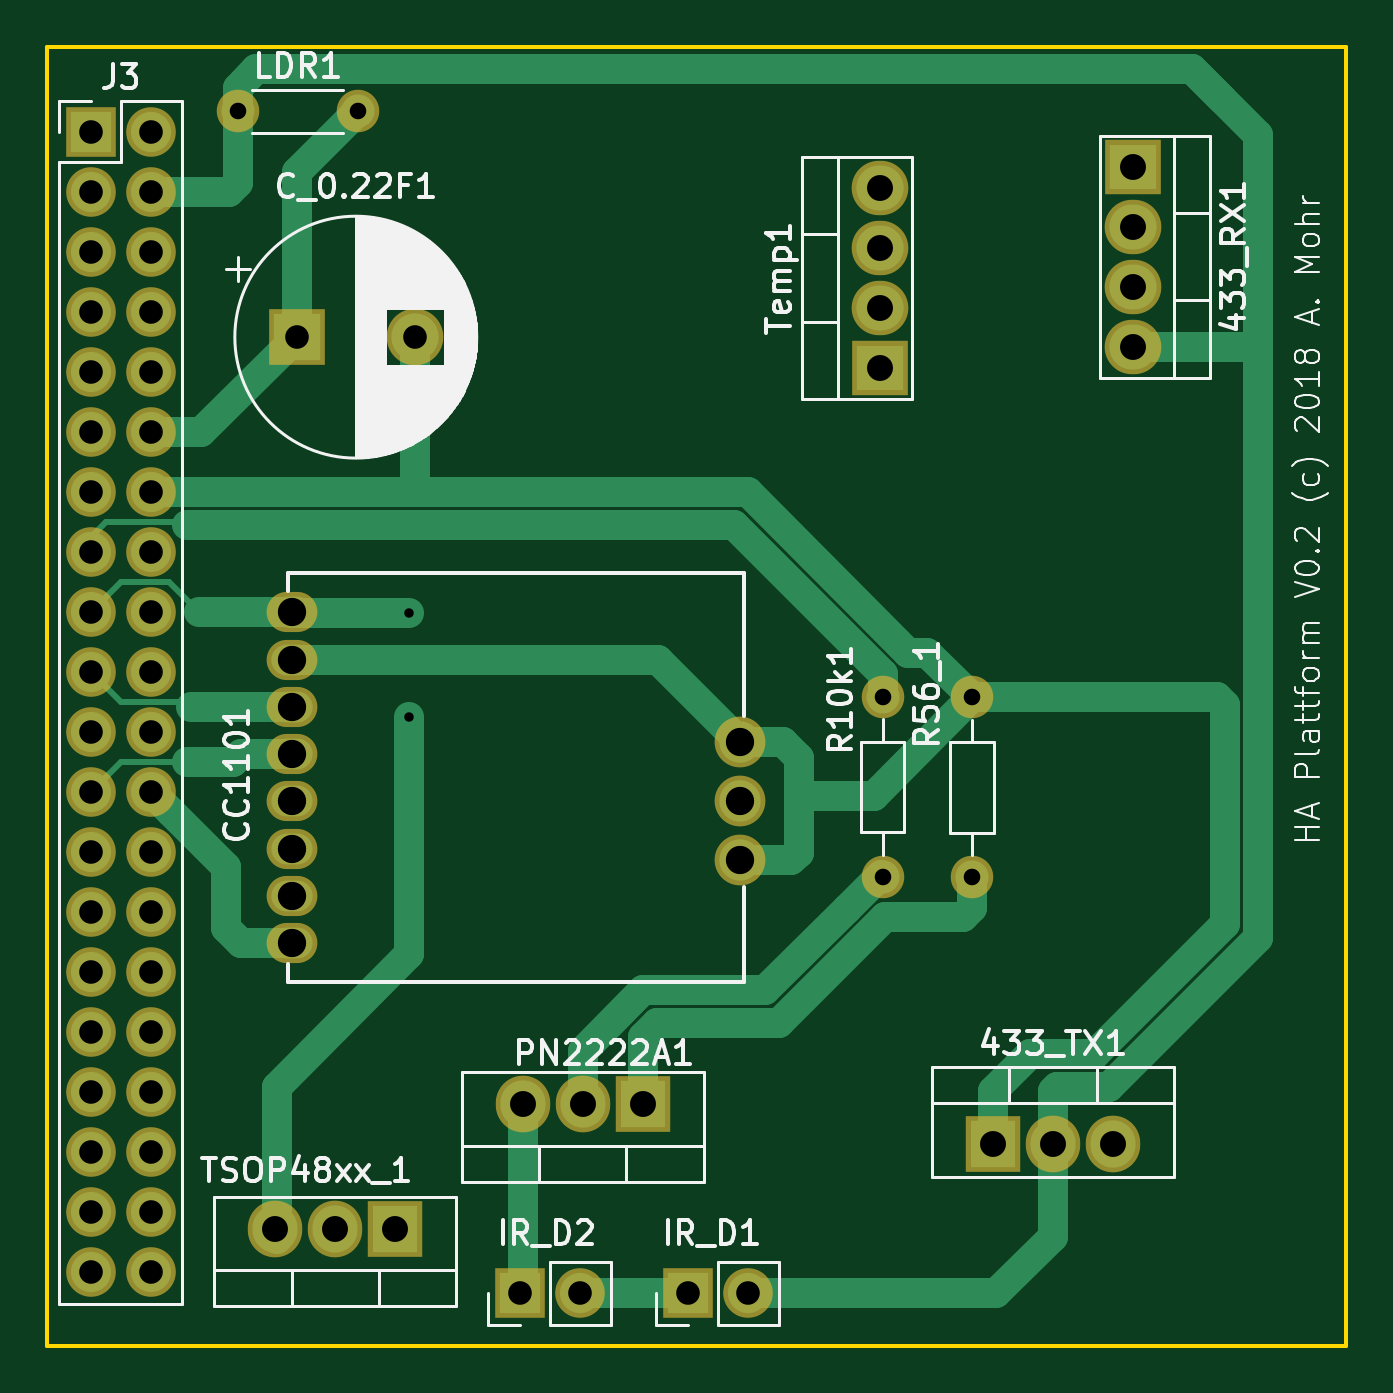
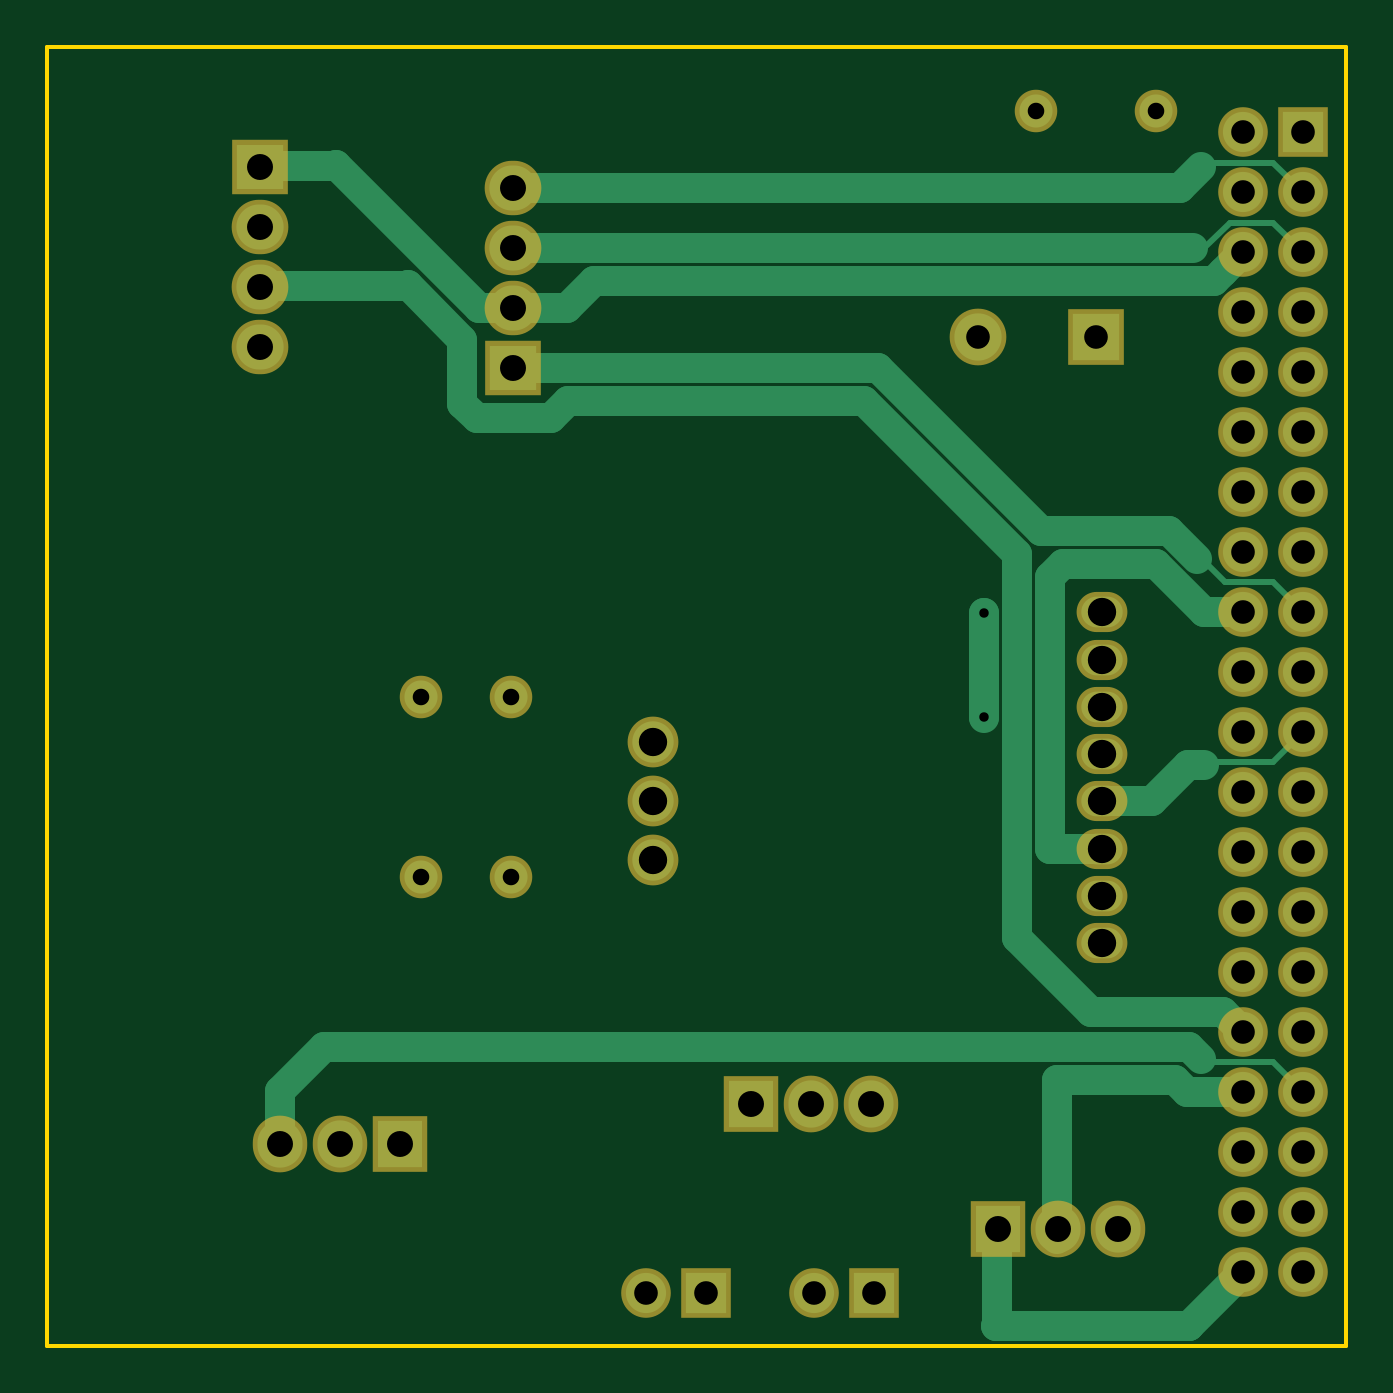
Circuit board: 8 layer files. Board 55.0 x 55.0 mm.
- bottom_copper: ha_plattform-B.Cu.gbl (7147 bytes)
- bottom_mask: ha_plattform-B.Mask.gbs (2896 bytes)
- bottom_silk: ha_plattform-B.SilkS.gbo (543 bytes)
- outline: ha_plattform-Edge.Cuts.gm1 (725 bytes)
- top_copper: ha_plattform-F.Cu.gtl (8097 bytes)
- top_mask: ha_plattform-F.Mask.gts (2896 bytes)
- top_silk: ha_plattform-F.SilkS.gto (38497 bytes)
- drill: ha_plattform.drl (1336 bytes)

=== bottom_copper: ha_plattform-B.Cu.gbl (7147 bytes, source omitted) ===
=== bottom_mask: ha_plattform-B.Mask.gbs ===
G04 #@! TF.GenerationSoftware,KiCad,Pcbnew,(5.0.0-rc2-dev-482-gf81c77cd4)*
G04 #@! TF.CreationDate,2018-05-21T20:47:16+02:00*
G04 #@! TF.ProjectId,ha_plattform,68615F706C617474666F726D2E6B6963,rev?*
G04 #@! TF.SameCoordinates,Original*
G04 #@! TF.FileFunction,Soldermask,Bot*
G04 #@! TF.FilePolarity,Negative*
%FSLAX46Y46*%
G04 Gerber Fmt 4.6, Leading zero omitted, Abs format (unit mm)*
G04 Created by KiCad (PCBNEW (5.0.0-rc2-dev-482-gf81c77cd4)) date Mon May 21 20:47:16 2018*
%MOMM*%
%LPD*%
G01*
G04 APERTURE LIST*
%ADD10R,2.400000X2.400000*%
%ADD11C,2.400000*%
%ADD12R,2.305000X2.400000*%
%ADD13O,2.305000X2.400000*%
%ADD14O,1.800000X1.800000*%
%ADD15C,1.800000*%
%ADD16R,2.100000X2.100000*%
%ADD17O,2.100000X2.100000*%
%ADD18R,2.400000X2.305000*%
%ADD19O,2.400000X2.305000*%
%ADD20O,2.150000X1.700000*%
%ADD21C,2.150000*%
G04 APERTURE END LIST*
D10*
X30570000Y-32290000D03*
D11*
X35570000Y-32290000D03*
D12*
X34740000Y-70040000D03*
D13*
X32200000Y-70040000D03*
X29660000Y-70040000D03*
D14*
X55370000Y-55140000D03*
D15*
X55370000Y-47520000D03*
D16*
X21844000Y-23622000D03*
D17*
X24384000Y-23622000D03*
X21844000Y-26162000D03*
X24384000Y-26162000D03*
X21844000Y-28702000D03*
X24384000Y-28702000D03*
X21844000Y-31242000D03*
X24384000Y-31242000D03*
X21844000Y-33782000D03*
X24384000Y-33782000D03*
X21844000Y-36322000D03*
X24384000Y-36322000D03*
X21844000Y-38862000D03*
X24384000Y-38862000D03*
X21844000Y-41402000D03*
X24384000Y-41402000D03*
X21844000Y-43942000D03*
X24384000Y-43942000D03*
X21844000Y-46482000D03*
X24384000Y-46482000D03*
X21844000Y-49022000D03*
X24384000Y-49022000D03*
X21844000Y-51562000D03*
X24384000Y-51562000D03*
X21844000Y-54102000D03*
X24384000Y-54102000D03*
X21844000Y-56642000D03*
X24384000Y-56642000D03*
X21844000Y-59182000D03*
X24384000Y-59182000D03*
X21844000Y-61722000D03*
X24384000Y-61722000D03*
X21844000Y-64262000D03*
X24384000Y-64262000D03*
X21844000Y-66802000D03*
X24384000Y-66802000D03*
X21844000Y-69342000D03*
X24384000Y-69342000D03*
X21844000Y-71882000D03*
X24384000Y-71882000D03*
D18*
X65960000Y-25070000D03*
D19*
X65960000Y-27610000D03*
X65960000Y-30150000D03*
X65960000Y-32690000D03*
D12*
X60040000Y-66460000D03*
D13*
X62580000Y-66460000D03*
X65120000Y-66460000D03*
D20*
X30353000Y-43942000D03*
X30353000Y-45942000D03*
X30353000Y-47942000D03*
X30353000Y-49942000D03*
X30353000Y-51942000D03*
X30353000Y-53942000D03*
X30353000Y-55942000D03*
X30353000Y-57942000D03*
D21*
X49353000Y-54442000D03*
X49353000Y-51942000D03*
X49353000Y-49442000D03*
D13*
X40132000Y-64770000D03*
X42672000Y-64770000D03*
D12*
X45212000Y-64770000D03*
D18*
X55250000Y-33600000D03*
D19*
X55250000Y-31060000D03*
X55250000Y-28520000D03*
X55250000Y-25980000D03*
D16*
X47117000Y-72771000D03*
D17*
X49657000Y-72771000D03*
X42545000Y-72771000D03*
D16*
X40005000Y-72771000D03*
D15*
X28067000Y-22733000D03*
D14*
X33147000Y-22733000D03*
X59160000Y-47540000D03*
D15*
X59160000Y-55160000D03*
M02*

=== bottom_silk: ha_plattform-B.SilkS.gbo ===
G04 #@! TF.GenerationSoftware,KiCad,Pcbnew,(5.0.0-rc2-dev-482-gf81c77cd4)*
G04 #@! TF.CreationDate,2018-05-21T20:47:16+02:00*
G04 #@! TF.ProjectId,ha_plattform,68615F706C617474666F726D2E6B6963,rev?*
G04 #@! TF.SameCoordinates,Original*
G04 #@! TF.FileFunction,Legend,Bot*
G04 #@! TF.FilePolarity,Positive*
%FSLAX46Y46*%
G04 Gerber Fmt 4.6, Leading zero omitted, Abs format (unit mm)*
G04 Created by KiCad (PCBNEW (5.0.0-rc2-dev-482-gf81c77cd4)) date Mon May 21 20:47:16 2018*
%MOMM*%
%LPD*%
G01*
G04 APERTURE LIST*
G04 APERTURE END LIST*
M02*

=== outline: ha_plattform-Edge.Cuts.gm1 ===
G04 #@! TF.GenerationSoftware,KiCad,Pcbnew,(5.0.0-rc2-dev-482-gf81c77cd4)*
G04 #@! TF.CreationDate,2018-05-21T20:47:16+02:00*
G04 #@! TF.ProjectId,ha_plattform,68615F706C617474666F726D2E6B6963,rev?*
G04 #@! TF.SameCoordinates,Original*
G04 #@! TF.FileFunction,Profile,NP*
%FSLAX46Y46*%
G04 Gerber Fmt 4.6, Leading zero omitted, Abs format (unit mm)*
G04 Created by KiCad (PCBNEW (5.0.0-rc2-dev-482-gf81c77cd4)) date Mon May 21 20:47:16 2018*
%MOMM*%
%LPD*%
G01*
G04 APERTURE LIST*
%ADD10C,0.150000*%
G04 APERTURE END LIST*
D10*
X20000000Y-20000000D02*
X20000000Y-75000000D01*
X20000000Y-20000000D02*
X75000000Y-20000000D01*
X20000000Y-75000000D02*
X75000000Y-75000000D01*
X75000000Y-20000000D02*
X75000000Y-75000000D01*
M02*

=== top_copper: ha_plattform-F.Cu.gtl (8097 bytes, source omitted) ===
=== top_mask: ha_plattform-F.Mask.gts ===
G04 #@! TF.GenerationSoftware,KiCad,Pcbnew,(5.0.0-rc2-dev-482-gf81c77cd4)*
G04 #@! TF.CreationDate,2018-05-21T20:47:16+02:00*
G04 #@! TF.ProjectId,ha_plattform,68615F706C617474666F726D2E6B6963,rev?*
G04 #@! TF.SameCoordinates,Original*
G04 #@! TF.FileFunction,Soldermask,Top*
G04 #@! TF.FilePolarity,Negative*
%FSLAX46Y46*%
G04 Gerber Fmt 4.6, Leading zero omitted, Abs format (unit mm)*
G04 Created by KiCad (PCBNEW (5.0.0-rc2-dev-482-gf81c77cd4)) date Mon May 21 20:47:16 2018*
%MOMM*%
%LPD*%
G01*
G04 APERTURE LIST*
%ADD10R,2.400000X2.400000*%
%ADD11C,2.400000*%
%ADD12R,2.305000X2.400000*%
%ADD13O,2.305000X2.400000*%
%ADD14O,1.800000X1.800000*%
%ADD15C,1.800000*%
%ADD16R,2.100000X2.100000*%
%ADD17O,2.100000X2.100000*%
%ADD18R,2.400000X2.305000*%
%ADD19O,2.400000X2.305000*%
%ADD20O,2.150000X1.700000*%
%ADD21C,2.150000*%
G04 APERTURE END LIST*
D10*
X30570000Y-32290000D03*
D11*
X35570000Y-32290000D03*
D12*
X34740000Y-70040000D03*
D13*
X32200000Y-70040000D03*
X29660000Y-70040000D03*
D14*
X55370000Y-55140000D03*
D15*
X55370000Y-47520000D03*
D16*
X21844000Y-23622000D03*
D17*
X24384000Y-23622000D03*
X21844000Y-26162000D03*
X24384000Y-26162000D03*
X21844000Y-28702000D03*
X24384000Y-28702000D03*
X21844000Y-31242000D03*
X24384000Y-31242000D03*
X21844000Y-33782000D03*
X24384000Y-33782000D03*
X21844000Y-36322000D03*
X24384000Y-36322000D03*
X21844000Y-38862000D03*
X24384000Y-38862000D03*
X21844000Y-41402000D03*
X24384000Y-41402000D03*
X21844000Y-43942000D03*
X24384000Y-43942000D03*
X21844000Y-46482000D03*
X24384000Y-46482000D03*
X21844000Y-49022000D03*
X24384000Y-49022000D03*
X21844000Y-51562000D03*
X24384000Y-51562000D03*
X21844000Y-54102000D03*
X24384000Y-54102000D03*
X21844000Y-56642000D03*
X24384000Y-56642000D03*
X21844000Y-59182000D03*
X24384000Y-59182000D03*
X21844000Y-61722000D03*
X24384000Y-61722000D03*
X21844000Y-64262000D03*
X24384000Y-64262000D03*
X21844000Y-66802000D03*
X24384000Y-66802000D03*
X21844000Y-69342000D03*
X24384000Y-69342000D03*
X21844000Y-71882000D03*
X24384000Y-71882000D03*
D18*
X65960000Y-25070000D03*
D19*
X65960000Y-27610000D03*
X65960000Y-30150000D03*
X65960000Y-32690000D03*
D12*
X60040000Y-66460000D03*
D13*
X62580000Y-66460000D03*
X65120000Y-66460000D03*
D20*
X30353000Y-43942000D03*
X30353000Y-45942000D03*
X30353000Y-47942000D03*
X30353000Y-49942000D03*
X30353000Y-51942000D03*
X30353000Y-53942000D03*
X30353000Y-55942000D03*
X30353000Y-57942000D03*
D21*
X49353000Y-54442000D03*
X49353000Y-51942000D03*
X49353000Y-49442000D03*
D13*
X40132000Y-64770000D03*
X42672000Y-64770000D03*
D12*
X45212000Y-64770000D03*
D18*
X55250000Y-33600000D03*
D19*
X55250000Y-31060000D03*
X55250000Y-28520000D03*
X55250000Y-25980000D03*
D16*
X47117000Y-72771000D03*
D17*
X49657000Y-72771000D03*
X42545000Y-72771000D03*
D16*
X40005000Y-72771000D03*
D15*
X28067000Y-22733000D03*
D14*
X33147000Y-22733000D03*
X59160000Y-47540000D03*
D15*
X59160000Y-55160000D03*
M02*

=== top_silk: ha_plattform-F.SilkS.gto (38497 bytes, source omitted) ===
=== drill: ha_plattform.drl ===
M48
;DRILL file {KiCad (5.0.0-rc2-dev-482-gf81c77cd4)} date Mon May 21 20:47:00 2018
;FORMAT={-:-/ absolute / inch / decimal}
FMAT,2
INCH,TZ
T1C0.0157
T2C0.0276
T3C0.0394
T4C0.0433
T5C0.0472
%
G90
G05
M72
T1
X1.3907Y-1.7307
X1.3907Y-1.9047
T2
X1.105Y-0.895
X1.305Y-0.895
X2.3291Y-1.8717
X2.3291Y-2.1717
X2.1799Y-1.8709
X2.1799Y-2.1709
T3
X1.855Y-2.865
X1.955Y-2.865
X1.2035Y-1.2713
X1.4004Y-1.2713
X0.86Y-0.93
X0.86Y-1.03
X0.86Y-1.13
X0.86Y-1.23
X0.86Y-1.33
X0.86Y-1.43
X0.86Y-1.53
X0.86Y-1.63
X0.86Y-1.73
X0.86Y-1.83
X0.86Y-1.93
X0.86Y-2.03
X0.86Y-2.13
X0.86Y-2.23
X0.86Y-2.33
X0.86Y-2.43
X0.86Y-2.53
X0.86Y-2.63
X0.86Y-2.73
X0.86Y-2.83
X0.96Y-0.93
X0.96Y-1.03
X0.96Y-1.13
X0.96Y-1.23
X0.96Y-1.33
X0.96Y-1.43
X0.96Y-1.53
X0.96Y-1.63
X0.96Y-1.73
X0.96Y-1.83
X0.96Y-1.93
X0.96Y-2.03
X0.96Y-2.13
X0.96Y-2.23
X0.96Y-2.33
X0.96Y-2.43
X0.96Y-2.53
X0.96Y-2.63
X0.96Y-2.73
X0.96Y-2.83
X1.575Y-2.865
X1.675Y-2.865
T4
X1.1677Y-2.7575
X1.2677Y-2.7575
X1.3677Y-2.7575
X2.5969Y-0.987
X2.5969Y-1.087
X2.5969Y-1.187
X2.5969Y-1.287
X2.1752Y-1.0228
X2.1752Y-1.1228
X2.1752Y-1.2228
X2.1752Y-1.3228
X1.58Y-2.55
X1.68Y-2.55
X1.78Y-2.55
X2.3638Y-2.6165
X2.4638Y-2.6165
X2.5638Y-2.6165
T5
X1.195Y-1.73
X1.195Y-1.8087
X1.195Y-1.8875
X1.195Y-1.9662
X1.195Y-2.045
X1.195Y-2.1237
X1.195Y-2.2024
X1.195Y-2.2812
X1.943Y-1.9465
X1.943Y-2.045
X1.943Y-2.1434
T0
M30
